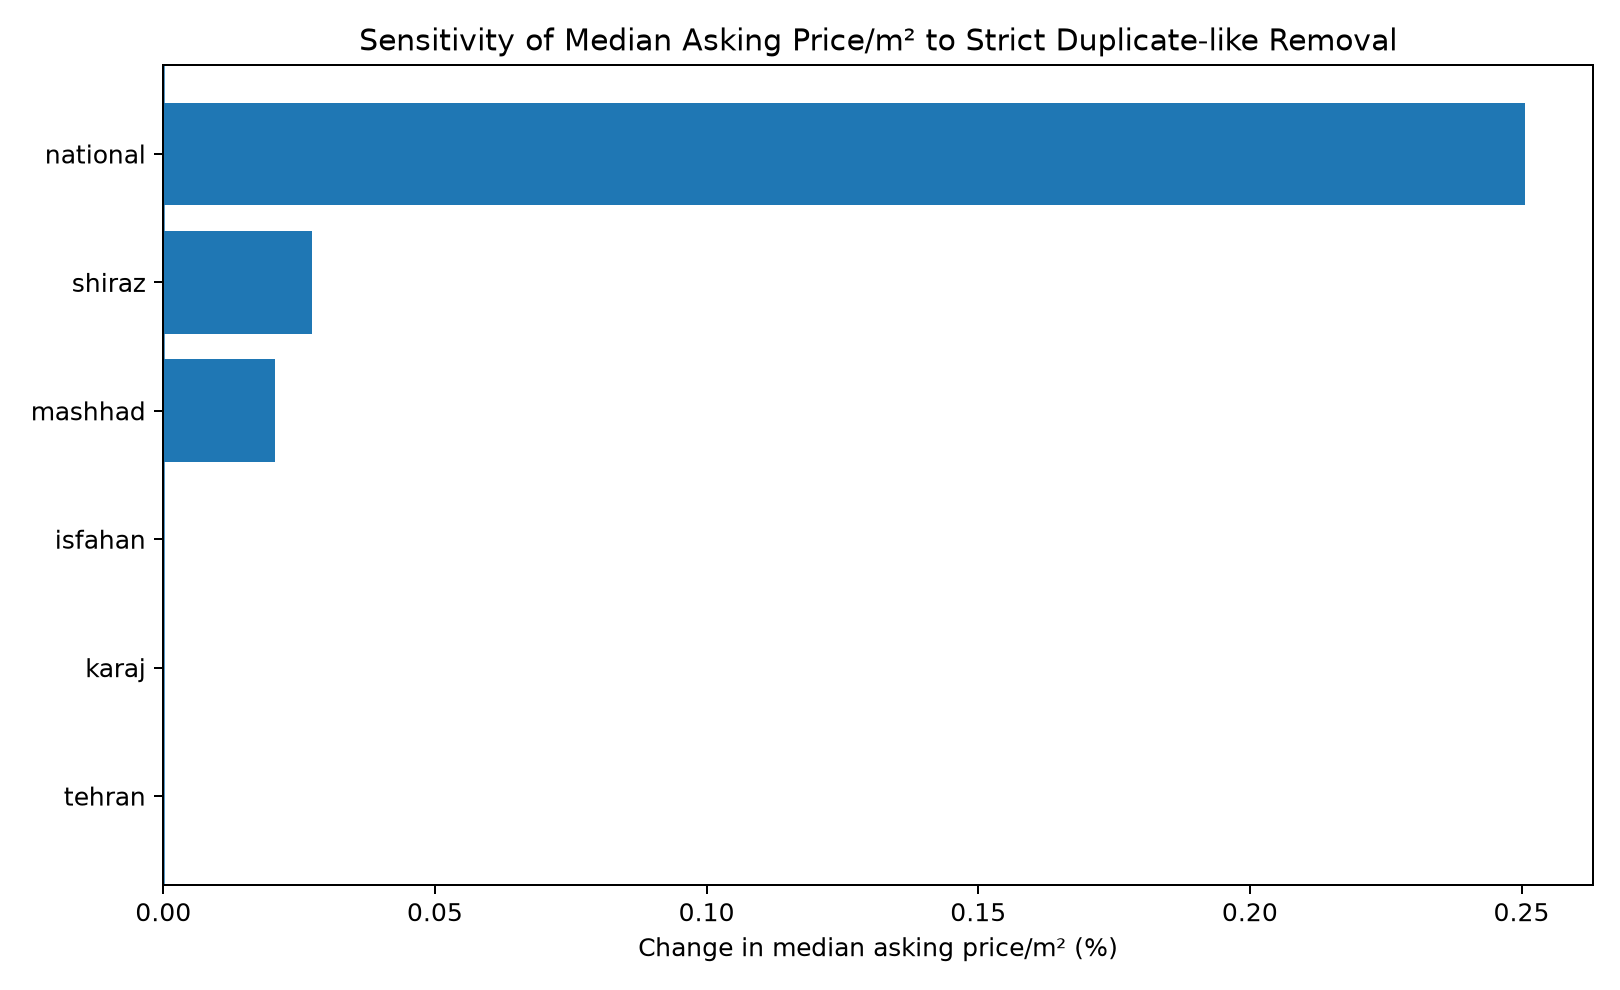

The file beside this chart, header and first rows:
scope, rows_before, rows_after_strict_dedup_sensitivity, rows_removed, rows_removed_pct, median_ppsqm_before, median_ppsqm_after, median_ppsqm_change_pct
national, 516947, 515854, 1093, 0.2114, 27708333, 27777778, 0.2506
tehran, 91836, 91730, 106, 0.1154, 83333333, 83333333, 0.0
mashhad, 33624, 33568, 56, 0.1665, 30200000, 30206207, 0.02055
karaj, 26725, 26708, 17, 0.06361, 32926829, 32926829, 0.0
isfahan, 18571, 18553, 18, 0.09693, 35000000, 35000000, 0.0
shiraz, 16949, 16922, 27, 0.1593, 37058824, 37068966, 0.02737
